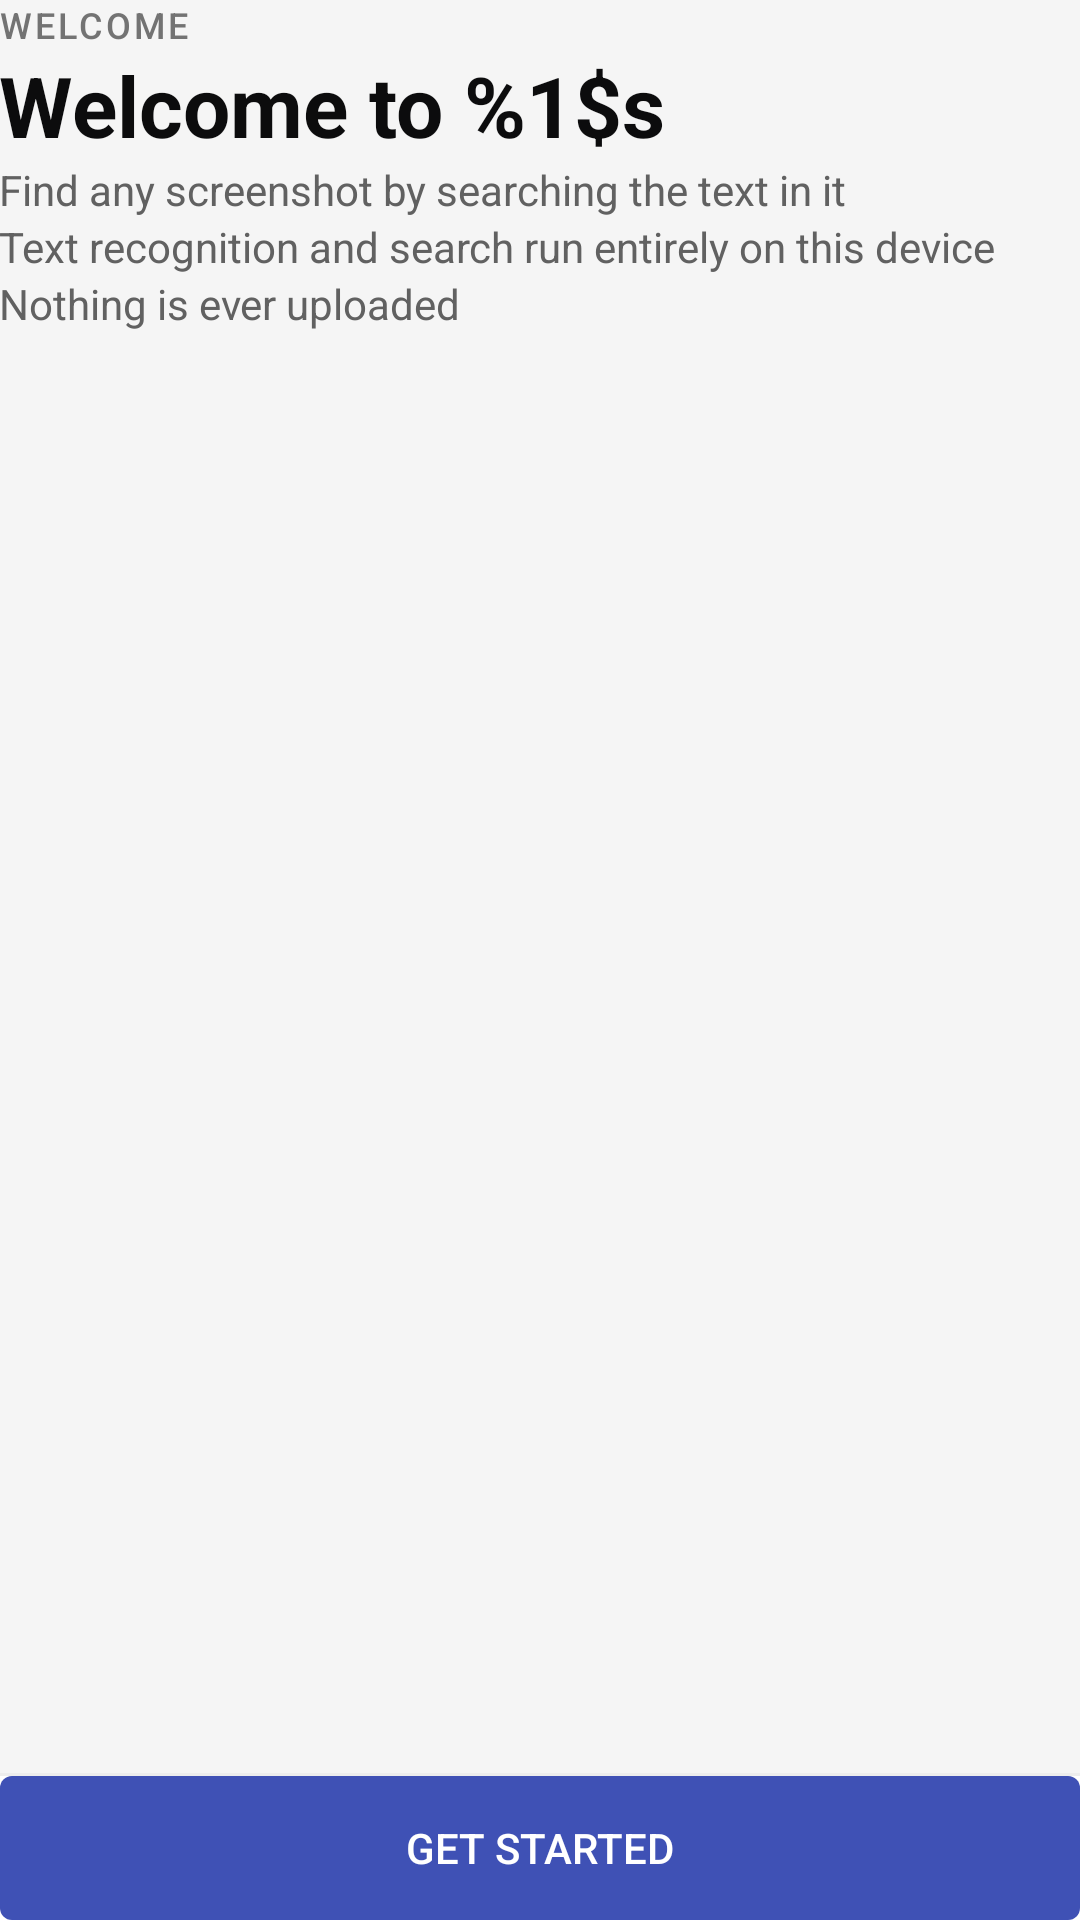

Produce the Android XML layout that renders to this screen, including the resource entries it uses.
<!-- AndroidManifest.xml: application theme AppTheme -->
<!-- res/layout/onboarding_step_welcome.xml -->
<?xml version="1.0" encoding="utf-8"?>
<LinearLayout xmlns:android="http://schemas.android.com/apk/res/android"
    android:layout_width="match_parent"
    android:layout_height="match_parent"
    android:background="@color/onboarding_content_background"
    android:orientation="vertical">

    <ScrollView
        android:layout_width="match_parent"
        android:layout_height="0dp"
        android:layout_weight="1"
        android:fillViewport="true">

        <LinearLayout
            android:layout_width="match_parent"
            android:layout_height="wrap_content"
            android:orientation="vertical"
            android:padding="@dimen/common_padding_24dp">

            <TextView
                style="@style/OnboardingStepLabel"
                android:layout_width="wrap_content"
                android:layout_height="wrap_content"
                android:text="@string/setup_welcome_step_label" />

            <TextView
                android:id="@+id/title"
                style="@style/OnboardingTitle"
                android:layout_width="match_parent"
                android:layout_height="wrap_content"
                android:layout_marginTop="@dimen/common_padding_8dp"
                android:text="@string/setup_welcome_title" />

            <TextView
                style="@style/OnboardingLead"
                android:layout_width="match_parent"
                android:layout_height="wrap_content"
                android:layout_marginTop="@dimen/common_padding_16dp"
                android:text="@string/setup_welcome_point_1" />

            <TextView
                style="@style/OnboardingLead"
                android:layout_width="match_parent"
                android:layout_height="wrap_content"
                android:layout_marginTop="@dimen/common_padding_8dp"
                android:text="@string/setup_welcome_point_2" />

            <TextView
                style="@style/OnboardingLead"
                android:layout_width="match_parent"
                android:layout_height="wrap_content"
                android:layout_marginTop="@dimen/common_padding_8dp"
                android:text="@string/setup_welcome_point_3" />

        </LinearLayout>

    </ScrollView>

    
    <LinearLayout
        android:layout_width="match_parent"
        android:layout_height="wrap_content"
        android:background="@color/white"
        android:orientation="vertical">

        <View
            android:layout_width="match_parent"
            android:layout_height="1dp"
            android:background="@color/grey20" />

        <Button
            android:id="@+id/action_button"
            style="@style/OnboardingPrimaryButton"
            android:layout_width="match_parent"
            android:layout_height="wrap_content"
            android:layout_margin="@dimen/common_padding_16dp"
            android:text="@string/setup_action_get_started" />

    </LinearLayout>

</LinearLayout>
<!-- resources referenced by this layout -->
<resources>
  <color name="grey20">#ededed</color>
  <color name="onboarding_content_background">@color/grey10</color>
  <color name="white">#ffffff</color>
  <string name="setup_action_get_started">Get started</string>
  <string name="setup_welcome_point_1">Find any screenshot by searching the text in it</string>
  <string name="setup_welcome_point_2">Text recognition and search run entirely on this device</string>
  <string name="setup_welcome_point_3">Nothing is ever uploaded</string>
  <string name="setup_welcome_step_label">Welcome</string>
  <string name="setup_welcome_title">Welcome to %1$s</string>
  <style name="OnboardingLead" parent="Subtitle1">
          <item name="android:textColor">@color/grey60</item>
      </style>
  <style name="OnboardingPrimaryButton" parent="ContainedButton">
          <item name="android:background">@drawable/onboarding_button_primary_bkg</item>
      </style>
  <style name="OnboardingStepLabel">
          <item name="android:fontFamily">sans-serif-medium</item>
          <item name="android:textSize">12sp</item>
          <item name="android:letterSpacing">0.08</item>
          <item name="android:textAllCaps">true</item>
          <item name="android:textColor">@color/grey50</item>
      </style>
  <style name="OnboardingTitle">
          <item name="android:fontFamily">sans-serif</item>
          <item name="android:textSize">28sp</item>
          <item name="android:textStyle">bold</item>
          <item name="android:lineSpacingMultiplier">1.2</item>
          <item name="android:textColor">@color/grey90</item>
      </style>
  <style name="AppTheme" parent="AppTheme.Base">
          <item name="android:windowTranslucentStatus">true</item>
      </style>
  <color name="grey10">#f5f5f5</color>
  <color name="grey60">#616161</color>
  <style name="ContainedButton" parent="@style/PrimaryTextButton">
          <item name="android:textColor">@color/white</item>
          <item name="android:paddingStart">16dp</item>
          <item name="android:paddingEnd">16dp</item>
          <item name="android:background">@drawable/contained_button_bkg</item>
      </style>
  <!-- drawable onboarding_button_primary_bkg (drawable) -->
  <?xml version="1.0" encoding="utf-8"?>
  <ripple xmlns:android="http://schemas.android.com/apk/res/android"
      android:color="@color/grey50">
      <item>
          <shape>
              <corners android:radius="4dp" />
              <solid android:color="@color/onboarding_accent" />
          </shape>
      </item>
  </ripple>
  <color name="grey50">#737373</color>
  <color name="grey90">#0c0c0d</color>
  <color name="onboarding_accent">@color/colorPrimary</color>
  <color name="colorPrimary">#3F51B5</color>
  <color name="colorPrimaryDark">#303F9F</color>
  <color name="primaryTeal">#00c8d7</color>
  <color name="statusBarColor">@color/disableGrey</color>
  <style name="OverflowButtonStyle" parent="Widget.AppCompat.Light.ActionButton.Overflow">
          <item name="android:src">@drawable/more</item>
      </style>
  <style name="DialogTheme" parent="Theme.AppCompat.Light.Dialog.Alert">
          <item name="android:colorAccent">@color/primaryTeal</item>
      </style>
  <style name="ActionModeStyle" parent="@style/Widget.AppCompat.ActionMode">
          <item name="background">@color/primaryTeal</item>
          <item name="titleTextStyle">@style/ActionModeTextStyle</item>
          <item name="android:statusBarColor">@color/errorRed</item>
      </style>
  <style name="ActionModeCloseButtonStyle" parent="Widget.AppCompat.ActionButton.CloseMode">
          <item name="android:tint">@color/white</item>
          <item name="android:paddingLeft">16dp</item>
          <item name="android:paddingRight">16dp</item>
      </style>
  <color name="disableGrey">#b1b1b3</color>
  <style name="ActionModeTextStyle" parent="@style/TextAppearance.AppCompat.Widget.ActionMode.Title">
          <item name="android:textColor">@color/white</item>
      </style>
  <color name="errorRed">#ff4c5c</color>
</resources>
